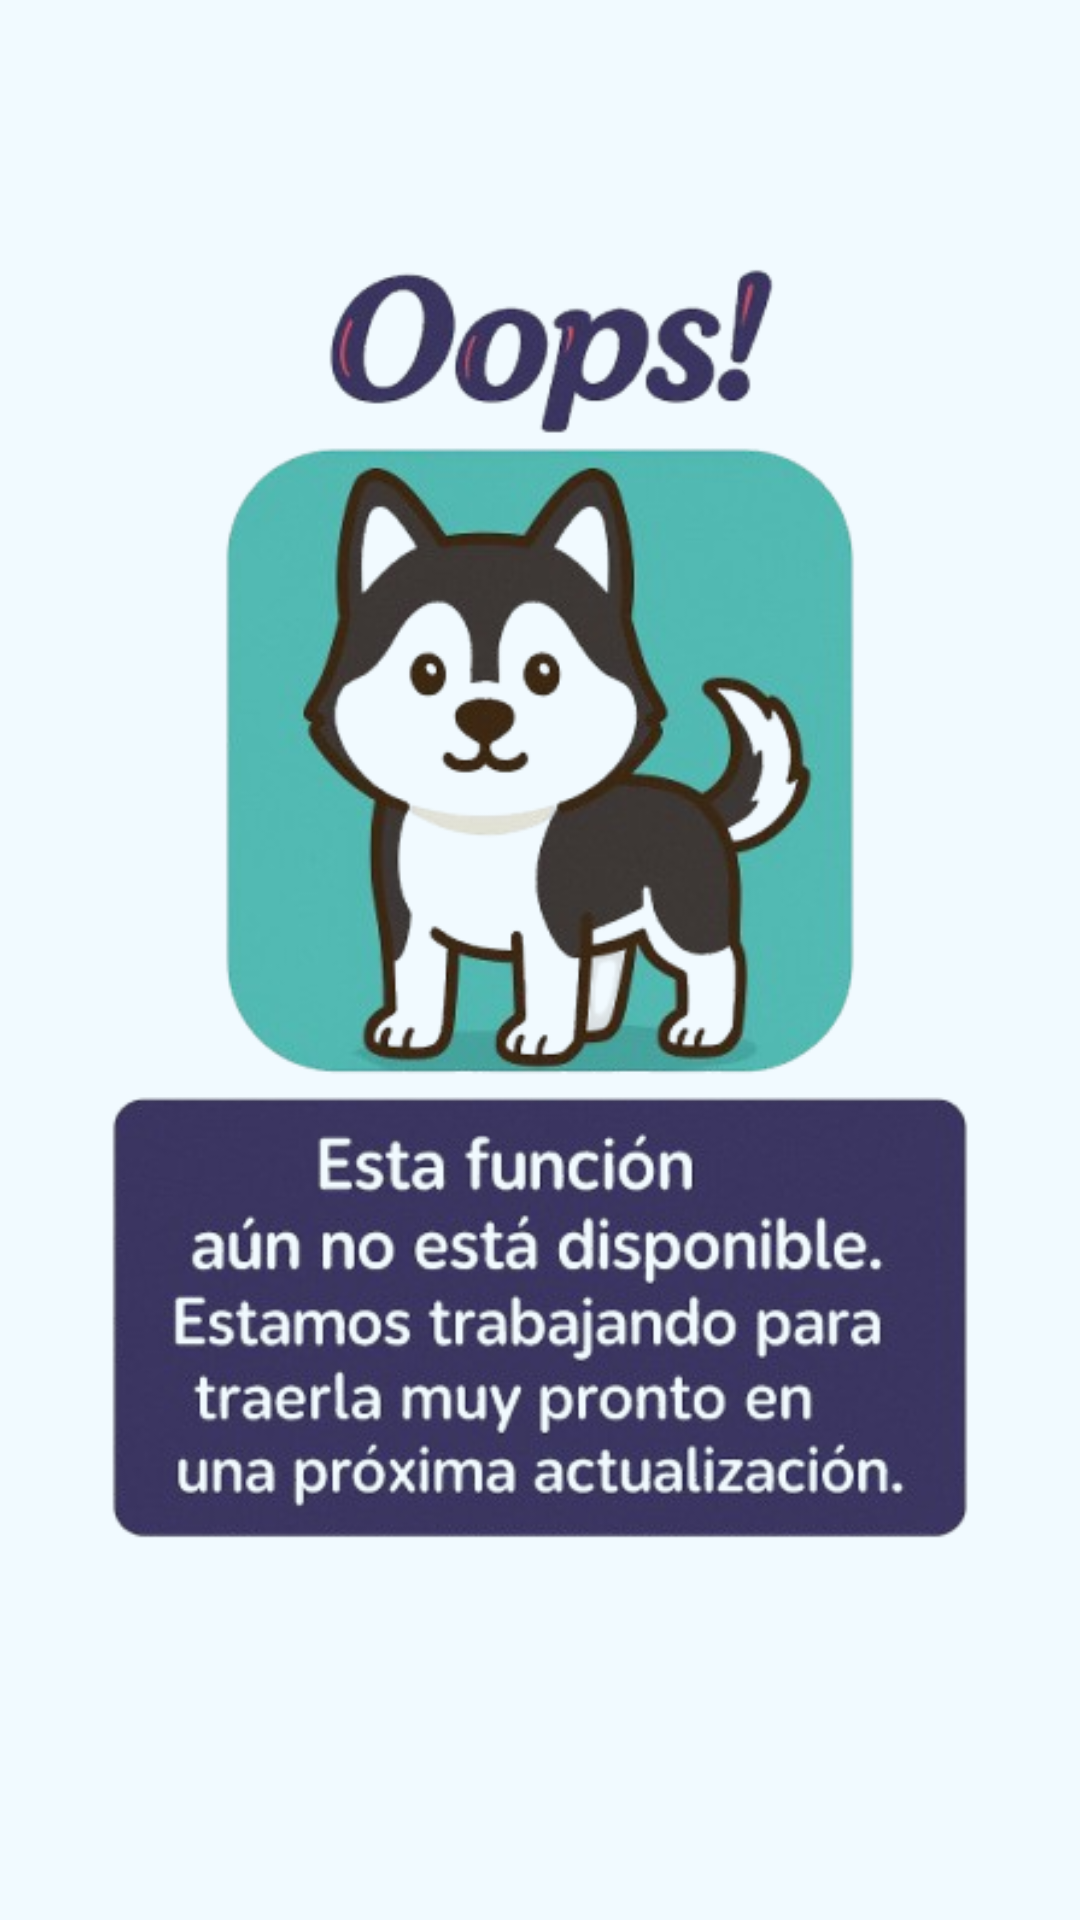

Layout XML and referenced resources for this Android screen:
<!-- AndroidManifest.xml: application theme Theme.CalculadoraDosificadora -->
<!-- res/layout/activity_historial_cita_titular.xml -->
<?xml version="1.0" encoding="utf-8"?>
<LinearLayout xmlns:android="http://schemas.android.com/apk/res/android"
    xmlns:tools="http://schemas.android.com/tools"
    android:layout_width="match_parent"
    android:layout_height="match_parent"
    android:orientation="vertical"
    android:background="@color/colorPeach"
    android:gravity="center"
    android:padding="16dp">

    
    <ImageView
        android:id="@+id/imageView"
        android:layout_width="wrap_content"
        android:layout_height="wrap_content"
        android:src="@drawable/ic_configuraciones"
        android:layout_marginBottom="32dp"/>

    
    <Button
        android:id="@+id/btnRegresar"
        android:layout_width="wrap_content"
        android:layout_height="wrap_content"
        android:text="Regresar a VistaTitular"
        android:backgroundTint="@color/colorGreenD"
        android:textColor="@android:color/white"/>

</LinearLayout>
<!-- resources referenced by this layout -->
<resources>
  <color name="colorGreenD">#4BC768</color>
  <color name="colorPeach">#F1FAFF</color>
  <!-- drawable ic_configuraciones: png bitmap (drawable, 247189 bytes) -->
  <style name="Theme.CalculadoraDosificadora" parent="Base.Theme.CalculadoraDosificadora" />
  <style name="Base.Theme.CalculadoraDosificadora" parent="Theme.Material3.DayNight.NoActionBar">
          
          
      </style>
</resources>
